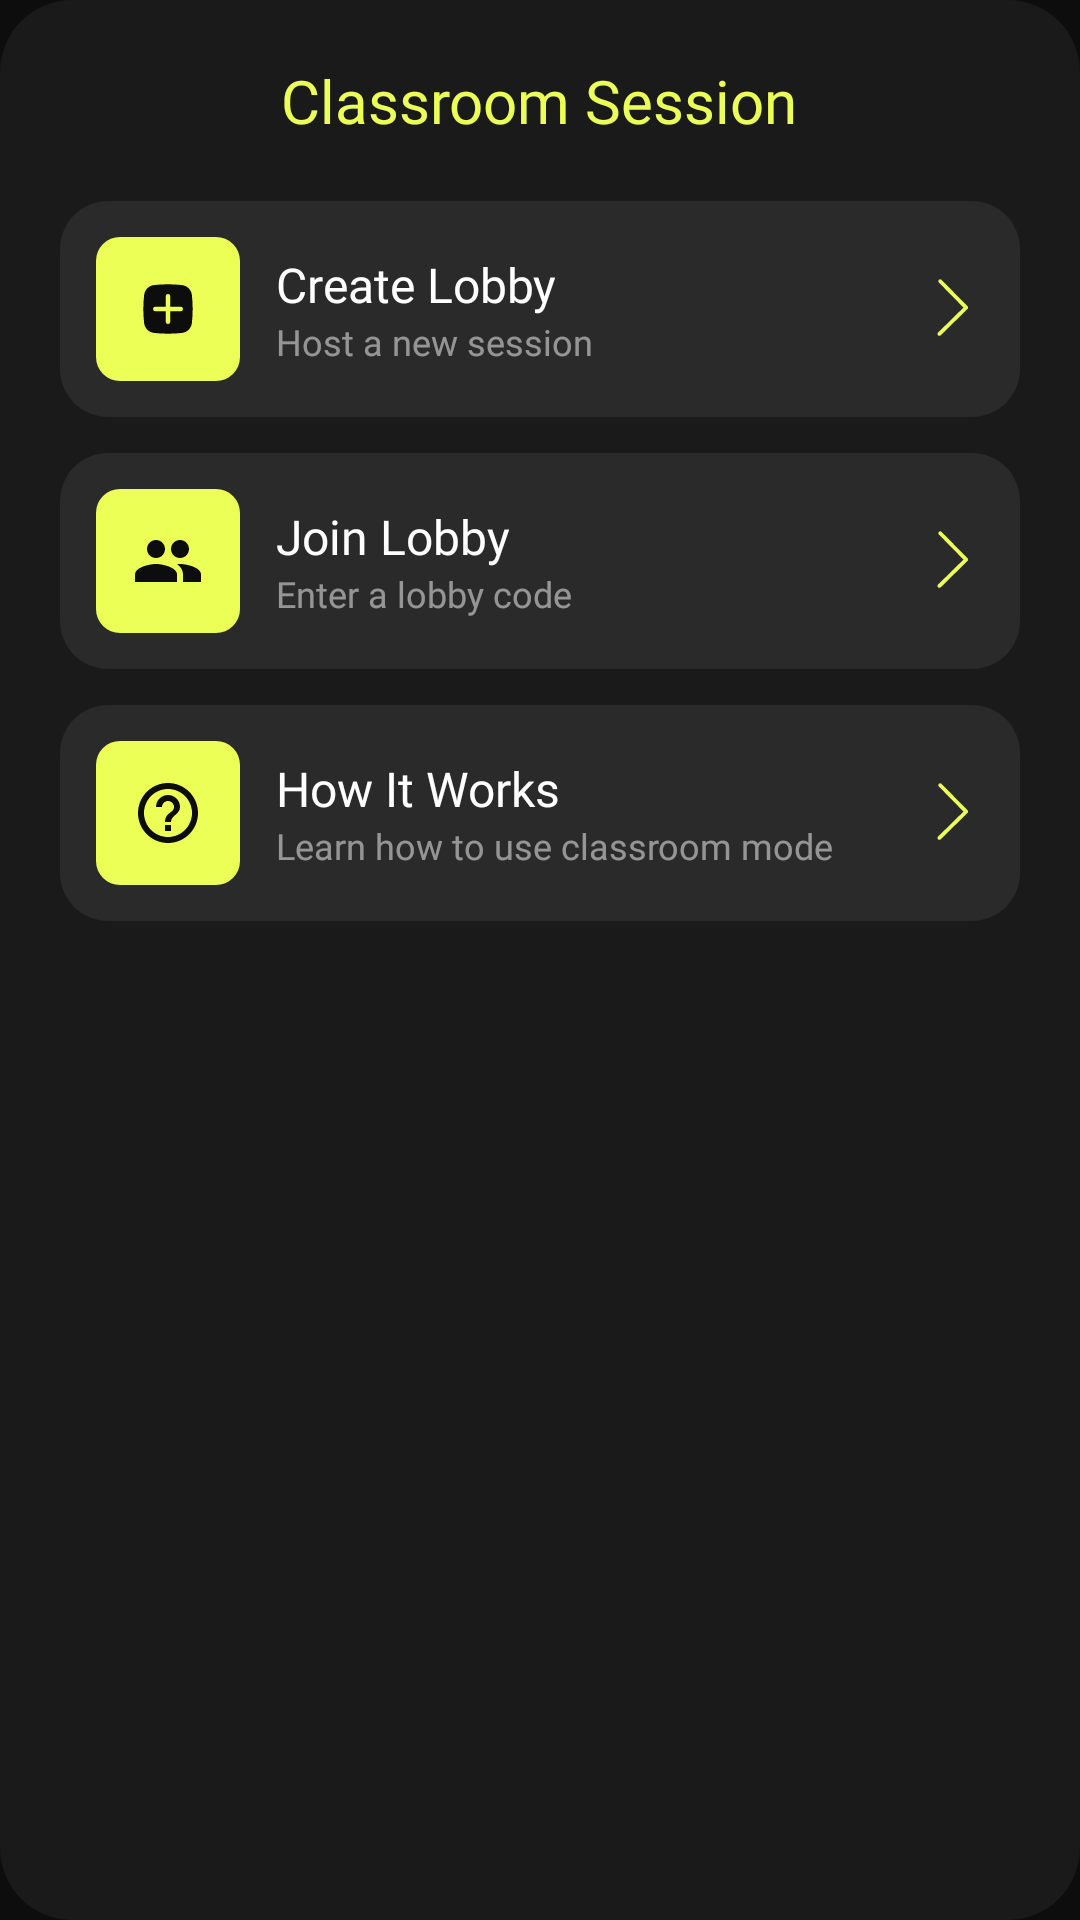

Produce the Android XML layout that renders to this screen, including the resource entries it uses.
<!-- AndroidManifest.xml: application theme Theme.Miji -->
<!-- res/layout/dialog_classroom_session.xml -->
<?xml version="1.0" encoding="utf-8"?>
<LinearLayout xmlns:android="http://schemas.android.com/apk/res/android"
    xmlns:app="http://schemas.android.com/apk/res-auto"
    android:layout_width="match_parent"
    android:layout_height="wrap_content"
    android:layout_margin="24dp"
    android:background="@drawable/bg_dialog"
    android:orientation="vertical"
    android:padding="20dp">

    <RelativeLayout
        android:layout_width="match_parent"
        android:layout_height="wrap_content"
        android:layout_marginBottom="20dp">

        <ImageView
            android:id="@+id/btnClose"
            android:layout_width="24dp"
            android:layout_height="24dp"
            android:layout_alignParentStart="true"
            android:layout_centerVertical="true"
            android:src="@drawable/ic_close"
            android:contentDescription="@string/close" />

        <TextView
            android:layout_width="wrap_content"
            android:layout_height="wrap_content"
            android:layout_centerInParent="true"
            android:fontFamily="@font/inter_bold"
            android:text="@string/classroom_session"
            android:textColor="@color/accent"
            android:textSize="20sp" />
    </RelativeLayout>

    
    <LinearLayout
        android:id="@+id/btnCreateLobby"
        android:layout_width="match_parent"
        android:layout_height="wrap_content"
        android:layout_marginBottom="12dp"
        android:background="@drawable/bg_dialog_item"
        android:gravity="center_vertical"
        android:orientation="horizontal"
        android:padding="12dp"
        android:clickable="true"
        android:focusable="true">

        <FrameLayout
            android:layout_width="48dp"
            android:layout_height="48dp"
            android:background="@drawable/bg_module_icon">
            <ImageView
                android:layout_width="24dp"
                android:layout_height="24dp"
                android:layout_gravity="center"
                android:src="@drawable/ic_plus"
                android:contentDescription="@null"
                app:tint="@color/background" />
        </FrameLayout>

        <LinearLayout
            android:layout_width="0dp"
            android:layout_height="wrap_content"
            android:layout_marginStart="12dp"
            android:layout_weight="1"
            android:orientation="vertical">
            <TextView
                android:layout_width="wrap_content"
                android:layout_height="wrap_content"
                android:fontFamily="@font/inter_bold"
                android:text="@string/create_lobby"
                android:textColor="@color/white"
                android:textSize="16sp" />
            <TextView
                android:layout_width="wrap_content"
                android:layout_height="wrap_content"
                android:fontFamily="@font/inter_regular"
                android:text="@string/host_new_session"
                android:textColor="#80FFFFFF"
                android:textSize="12sp" />
        </LinearLayout>

        <ImageView
            android:layout_width="20dp"
            android:layout_height="20dp"
            android:src="@drawable/ic_chevron_right"
            android:contentDescription="@null"
            app:tint="@color/accent" />
    </LinearLayout>

    
    <LinearLayout
        android:id="@+id/btnJoinLobby"
        android:layout_width="match_parent"
        android:layout_height="wrap_content"
        android:layout_marginBottom="12dp"
        android:background="@drawable/bg_dialog_item"
        android:gravity="center_vertical"
        android:orientation="horizontal"
        android:padding="12dp"
        android:clickable="true"
        android:focusable="true">

        <FrameLayout
            android:layout_width="48dp"
            android:layout_height="48dp"
            android:background="@drawable/bg_module_icon">
            <ImageView
                android:layout_width="24dp"
                android:layout_height="24dp"
                android:layout_gravity="center"
                android:src="@drawable/ic_join_lobby"
                android:contentDescription="@null"
                app:tint="@color/background" />
        </FrameLayout>

        <LinearLayout
            android:layout_width="0dp"
            android:layout_height="wrap_content"
            android:layout_marginStart="12dp"
            android:layout_weight="1"
            android:orientation="vertical">
            <TextView
                android:layout_width="wrap_content"
                android:layout_height="wrap_content"
                android:fontFamily="@font/inter_bold"
                android:text="@string/join_lobby"
                android:textColor="@color/white"
                android:textSize="16sp" />
            <TextView
                android:layout_width="wrap_content"
                android:layout_height="wrap_content"
                android:fontFamily="@font/inter_regular"
                android:text="@string/enter_lobby_code"
                android:textColor="#80FFFFFF"
                android:textSize="12sp" />
        </LinearLayout>

        <ImageView
            android:layout_width="20dp"
            android:layout_height="20dp"
            android:src="@drawable/ic_chevron_right"
            android:contentDescription="@null"
            app:tint="@color/accent" />
    </LinearLayout>

    
    <LinearLayout
        android:id="@+id/btnHowItWorks"
        android:layout_width="match_parent"
        android:layout_height="wrap_content"
        android:background="@drawable/bg_dialog_item"
        android:gravity="center_vertical"
        android:orientation="horizontal"
        android:padding="12dp"
        android:clickable="true"
        android:focusable="true">

        <FrameLayout
            android:layout_width="48dp"
            android:layout_height="48dp"
            android:background="@drawable/bg_module_icon">
            <ImageView
                android:layout_width="24dp"
                android:layout_height="24dp"
                android:layout_gravity="center"
                android:src="@drawable/ic_how_it_works"
                android:contentDescription="@null"
                app:tint="@color/background" />
        </FrameLayout>

        <LinearLayout
            android:layout_width="0dp"
            android:layout_height="wrap_content"
            android:layout_marginStart="12dp"
            android:layout_weight="1"
            android:orientation="vertical">
            <TextView
                android:layout_width="wrap_content"
                android:layout_height="wrap_content"
                android:fontFamily="@font/inter_bold"
                android:text="@string/how_it_works"
                android:textColor="@color/white"
                android:textSize="16sp" />
            <TextView
                android:layout_width="wrap_content"
                android:layout_height="wrap_content"
                android:fontFamily="@font/inter_regular"
                android:text="@string/learn_classroom_mode"
                android:textColor="#80FFFFFF"
                android:textSize="12sp" />
        </LinearLayout>

        <ImageView
            android:layout_width="20dp"
            android:layout_height="20dp"
            android:src="@drawable/ic_chevron_right"
            android:contentDescription="@null"
            app:tint="@color/accent" />
    </LinearLayout>

</LinearLayout>
<!-- resources referenced by this layout -->
<resources>
  <color name="accent">#EBFF57</color>
  <color name="background">#0D0D0D</color>
  <color name="white">#FFFFFF</color>
  <!-- drawable bg_dialog (drawable) -->
  <?xml version="1.0" encoding="utf-8"?>
  <shape xmlns:android="http://schemas.android.com/apk/res/android">
      <solid android:color="#1A1A1A" />
      <corners android:radius="24dp" />
  </shape>
  <!-- drawable bg_dialog_item (drawable) -->
  <?xml version="1.0" encoding="utf-8"?>
  <ripple xmlns:android="http://schemas.android.com/apk/res/android"
      android:color="#33FFFFFF">
      <item>
          <shape android:shape="rectangle">
              <solid android:color="#2A2A2A" />
              <corners android:radius="16dp" />
          </shape>
      </item>
  </ripple>
  <!-- drawable bg_module_icon (drawable) -->
  <?xml version="1.0" encoding="utf-8"?>
  <shape xmlns:android="http://schemas.android.com/apk/res/android"
      android:shape="rectangle">
      <solid android:color="#EBFF57" />
      <corners android:radius="8dp" />
  </shape>
  <!-- drawable ic_chevron_right (drawable) -->
  <vector xmlns:android="http://schemas.android.com/apk/res/android"
      android:width="21dp"
      android:height="21dp"
      android:viewportWidth="21"
      android:viewportHeight="21">
    <path
        android:pathData="M5.38,19.886C5.212,19.885 5.041,19.817 4.913,19.687C4.658,19.427 4.661,19.005 4.921,18.75L13.823,10.004L5.205,1.232C4.949,0.972 4.953,0.55 5.213,0.294C5.473,0.039 5.895,0.043 6.151,0.303L15.237,9.547C15.493,9.807 15.489,10.229 15.229,10.485L5.854,19.695C5.72,19.827 5.552,19.888 5.38,19.886Z"
        android:fillColor="#EBFF57"/>
  </vector>
  <!-- drawable ic_how_it_works (drawable) -->
  <vector xmlns:android="http://schemas.android.com/apk/res/android"
      android:width="24dp"
      android:height="24dp"
      android:viewportWidth="24"
      android:viewportHeight="24">
      <path
          android:fillColor="#0D0D0D"
          android:pathData="M11,18h2v-2h-2v2zM12,2C6.48,2 2,6.48 2,12s4.48,10 10,10 10,-4.48 10,-10S17.52,2 12,2zM12,20c-4.41,0 -8,-3.59 -8,-8s3.59,-8 8,-8 8,3.59 8,8 -3.59,8 -8,8zM12,6c-2.21,0 -4,1.79 -4,4h2c0,-1.1 0.9,-2 2,-2s2,0.9 2,2c0,2 -3,1.75 -3,5h2c0,-2.25 3,-2.5 3,-5 0,-2.21 -1.79,-4 -4,-4z"/>
  </vector>
  <!-- drawable ic_join_lobby (drawable) -->
  <vector xmlns:android="http://schemas.android.com/apk/res/android"
      android:width="24dp"
      android:height="24dp"
      android:viewportWidth="24"
      android:viewportHeight="24">
      <path
          android:fillColor="#0D0D0D"
          android:pathData="M16,11c1.66,0 2.99,-1.34 2.99,-3S17.66,5 16,5s-3,1.34 -3,3 1.34,3 3,3zM8,11c1.66,0 2.99,-1.34 2.99,-3S9.66,5 8,5 5,6.34 5,8s1.34,3 3,3zM8,13c-2.33,0 -7,1.17 -7,3.5L1,19h14v-2.5c0,-2.33 -4.67,-3.5 -7,-3.5zM16,13c-0.29,0 -0.62,0.02 -0.97,0.05 1.16,0.84 1.97,1.97 1.97,3.45L17,19h6v-2.5c0,-2.33 -4.67,-3.5 -7,-3.5z"/>
  </vector>
  <string name="classroom_session">Classroom Session</string>
  <string name="close">Close</string>
  <string name="create_lobby">Create Lobby</string>
  <string name="enter_lobby_code">Enter a lobby code</string>
  <string name="host_new_session">Host a new session</string>
  <string name="how_it_works">How It Works</string>
  <string name="join_lobby">Join Lobby</string>
  <string name="learn_classroom_mode">Learn how to use classroom mode</string>
  <style name="Theme.Miji" parent="Theme.MaterialComponents.DayNight.NoActionBar">
          <item name="colorPrimary">@color/accent</item>
          <item name="colorOnPrimary">@color/background</item>
          <item name="colorSurface">@color/surface</item>
          <item name="colorOnSurface">@color/white</item>
          <item name="android:windowBackground">@color/background</item>
          <item name="android:statusBarColor">@color/background</item>
          <item name="android:navigationBarColor">@color/background</item>
          <item name="android:windowLightStatusBar">false</item>
      </style>
  <color name="surface">#1E1E1E</color>
</resources>
